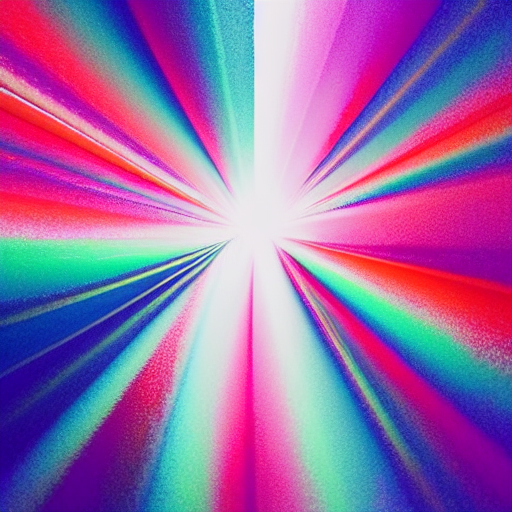
Generation parameters embedded in this image by AUTOMATIC1111 Stable Diffusion web UI or a fork of it (Forge, ...) (PNG 'parameters' text chunk):
aesthetic
Steps: 25, Sampler: Euler a, CFG scale: 23, Seed: 3320747067, Size: 512x512, Model hash: e1441589a6, Model: v1-5-pruned